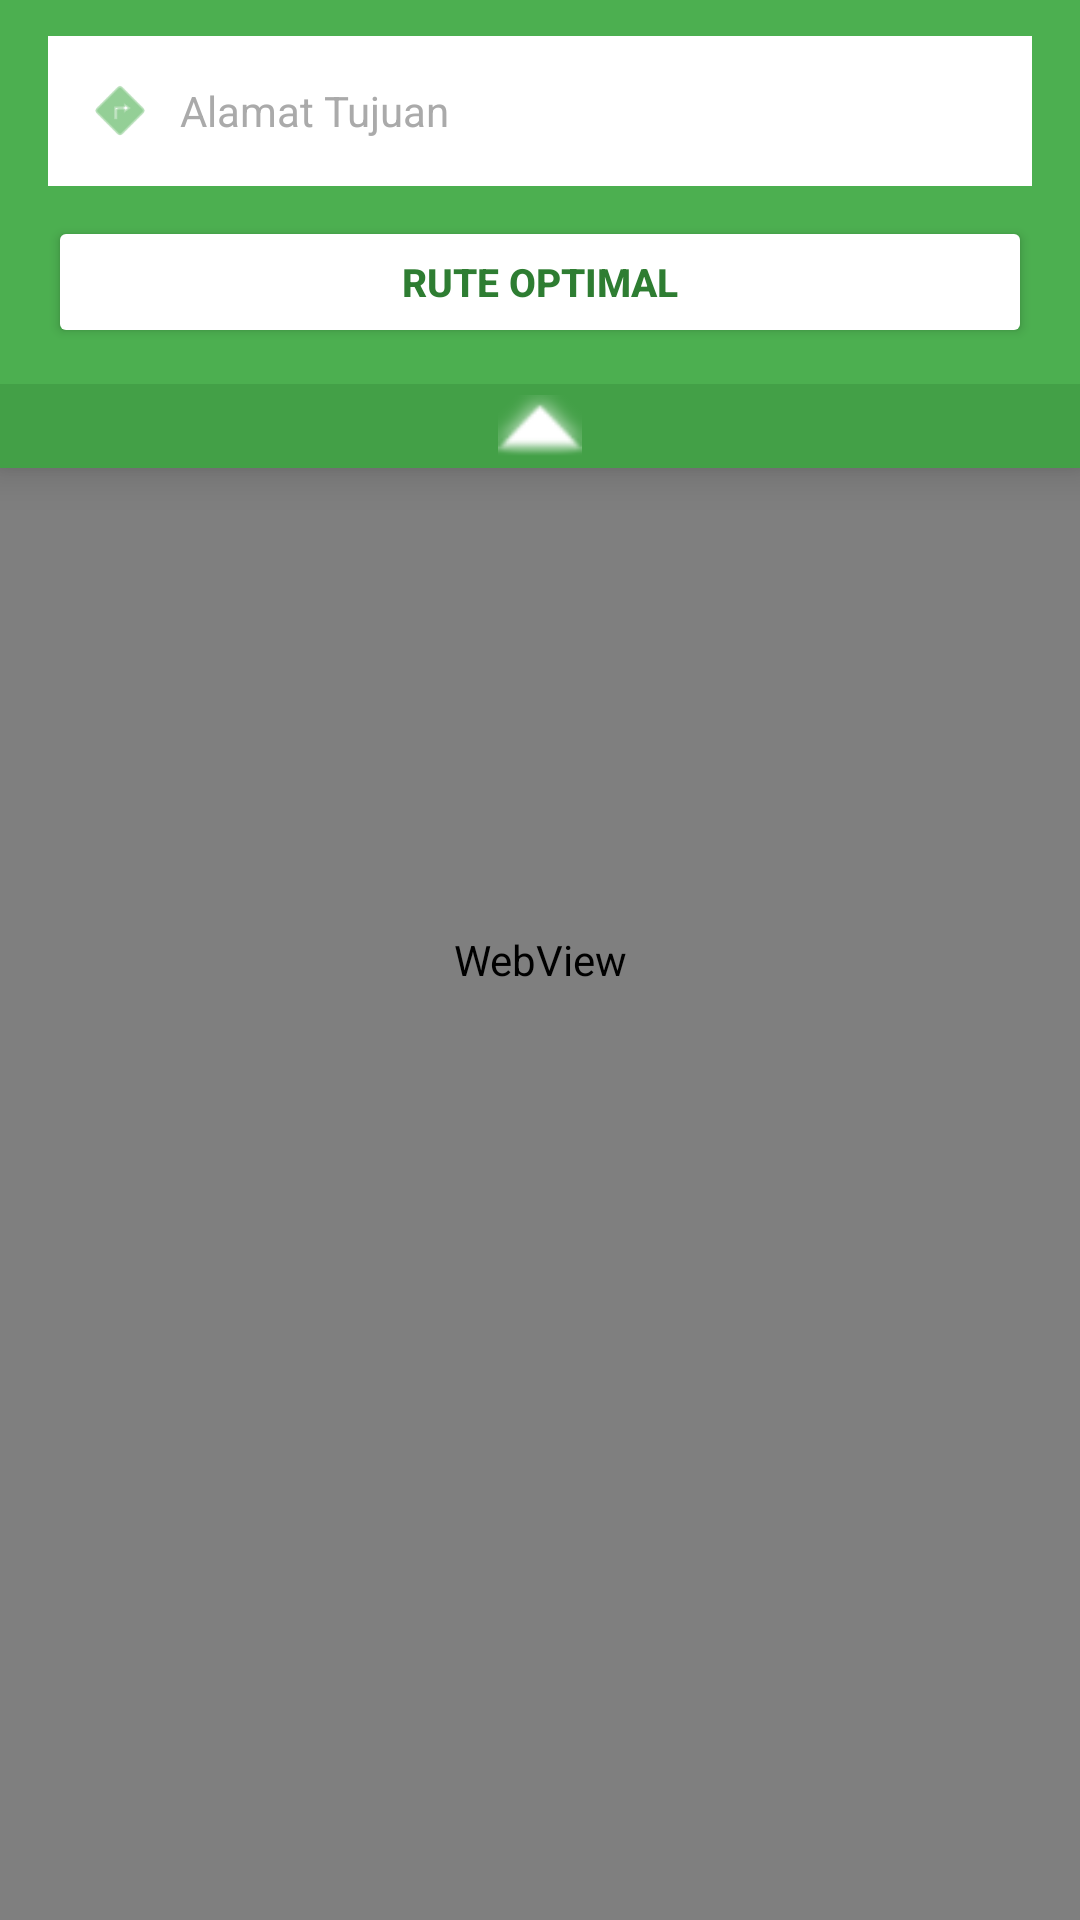

Here is an Android app screen rendered from its layout file. Give the layout XML and the strings, colors and styles it references.
<!-- AndroidManifest.xml: application theme Theme.PSO_APPS -->
<!-- res/layout/activity_main.xml -->
<?xml version="1.0" encoding="utf-8"?>
<androidx.coordinatorlayout.widget.CoordinatorLayout
    xmlns:android="http://schemas.android.com/apk/res/android"
    xmlns:app="http://schemas.android.com/apk/res-auto"
    android:layout_width="match_parent"
    android:layout_height="match_parent"
    android:background="#F5F5F5">

    
    <WebView
        android:id="@+id/mapWebView"
        android:layout_width="match_parent"
        android:layout_height="match_parent" />

    
    <LinearLayout
        android:id="@+id/panelAtas"
        android:layout_width="match_parent"
        android:layout_height="wrap_content"
        android:orientation="vertical"
        android:background="#4CAF50"
        android:elevation="8dp">

        
        <LinearLayout
            android:id="@+id/kontenPanel"
            android:layout_width="match_parent"
            android:layout_height="wrap_content"
            android:orientation="vertical"
            android:paddingStart="16dp"
            android:paddingEnd="16dp"
            android:paddingTop="12dp"
            android:paddingBottom="8dp">

            
            <LinearLayout
                android:layout_width="match_parent"
                android:layout_height="50dp"
                android:orientation="horizontal"
                android:background="#FFFFFF"
                android:gravity="center_vertical"
                android:paddingStart="12dp"
                android:paddingEnd="12dp">

                <ImageView
                    android:layout_width="24dp"
                    android:layout_height="24dp"
                    android:src="@android:drawable/ic_menu_directions"
                    app:tint="#4CAF50"
                    android:contentDescription="Ikon Arah"
                    android:layout_marginEnd="8dp" />

                <EditText
                    android:id="@+id/inputLokasi"
                    android:layout_width="0dp"
                    android:layout_height="match_parent"
                    android:layout_weight="1"
                    android:background="@null"
                    android:hint="@string/hint_alamat"
                    android:autofillHints="streetAddress"
                    android:textColorHint="#AAAAAA"
                    android:textColor="#000000"
                    android:textSize="14sp"
                    android:inputType="text"
                    android:imeOptions="actionDone"
                    android:maxLines="1" />
            </LinearLayout>

            
            <Button
                android:id="@+id/btnProses"
                android:layout_width="match_parent"
                android:layout_height="44dp"
                android:layout_marginTop="10dp"
                android:layout_marginBottom="4dp"
                android:backgroundTint="#FFFFFF"
                android:text="@string/btn_rute_optimal"
                android:textColor="#2E7D32"
                android:textStyle="bold"
                android:textSize="13sp"
                app:cornerRadius="4dp" />

        </LinearLayout>

        
        <LinearLayout
            android:id="@+id/btnTogglePanel"
            android:layout_width="match_parent"
            android:layout_height="28dp"
            android:gravity="center"
            android:orientation="horizontal"
            android:background="#43A047"
            android:clickable="true"
            android:focusable="true">

            <ImageView
                android:id="@+id/iconPanah"
                android:layout_width="28dp"
                android:layout_height="28dp"
                android:src="@android:drawable/arrow_up_float"
                android:contentDescription="Toggle Panel"
                app:tint="#FFFFFF" />
        </LinearLayout>

    </LinearLayout>

</androidx.coordinatorlayout.widget.CoordinatorLayout>
<!-- resources referenced by this layout -->
<resources>
  <string name="btn_rute_optimal">RUTE OPTIMAL</string>
  <string name="hint_alamat">Alamat Tujuan</string>
  <style name="Theme.PSO_APPS" parent="Theme.AppCompat.Light.NoActionBar">
          <item name="colorPrimary">@color/emerald</item>
      </style>
  <color name="emerald">#10B981</color>
</resources>
